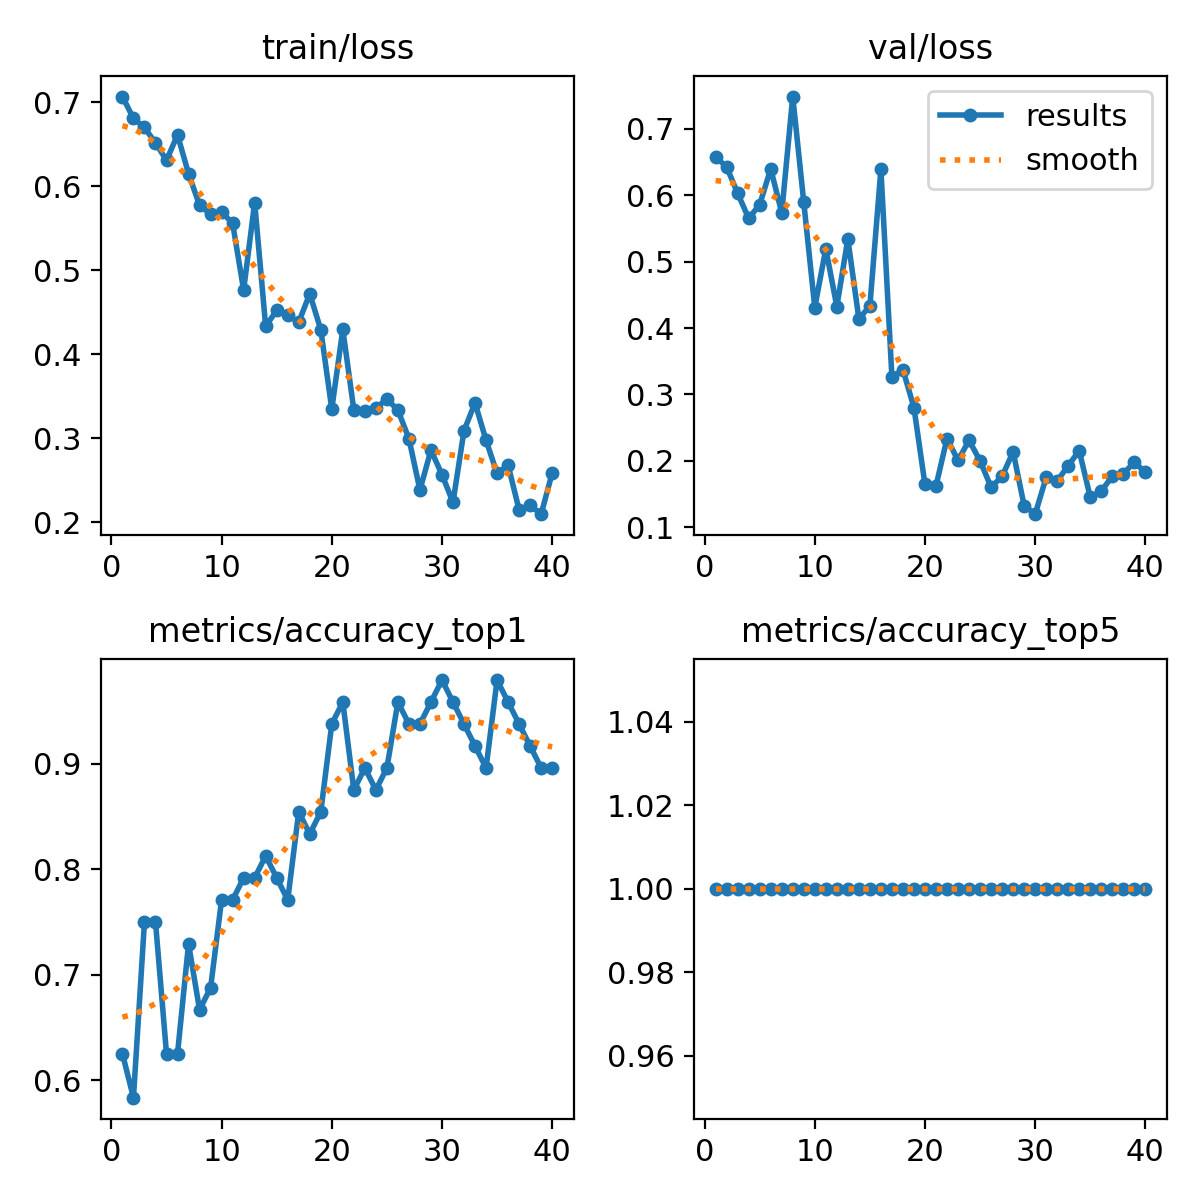

Values plotted in this chart, from the file beside it:
epoch, time, train/loss, metrics/accuracy_top1, metrics/accuracy_top5, val/loss, lr/pg0, lr/pg1, lr/pg2
1, 16.94, 0.7065, 0.625, 1, 0.6575, 0.0005462, 0.0005462, 0.0005462
2, 33.53, 0.6804, 0.5833, 1, 0.6426, 0.001075, 0.001075, 0.001075
3, 50.19, 0.6697, 0.75, 1, 0.603, 0.001576, 0.001576, 0.001576
4, 66.79, 0.6512, 0.75, 1, 0.5652, 0.001543, 0.001543, 0.001543
5, 84.32, 0.6308, 0.625, 1, 0.5858, 0.001502, 0.001502, 0.001502
6, 101.8, 0.6608, 0.625, 1, 0.6398, 0.001461, 0.001461, 0.001461
7, 119.5, 0.6148, 0.7292, 1, 0.5736, 0.001419, 0.001419, 0.001419
8, 137, 0.5771, 0.6667, 1, 0.7486, 0.001378, 0.001378, 0.001378
9, 154.7, 0.5667, 0.6875, 1, 0.5893, 0.001337, 0.001337, 0.001337
10, 172.3, 0.5692, 0.7708, 1, 0.4309, 0.001296, 0.001296, 0.001296
11, 189.9, 0.5558, 0.7708, 1, 0.5196, 0.001254, 0.001254, 0.001254
12, 207.6, 0.4764, 0.7917, 1, 0.4323, 0.001213, 0.001213, 0.001213
13, 225.1, 0.5804, 0.7917, 1, 0.534, 0.001172, 0.001172, 0.001172
14, 244, 0.433, 0.8125, 1, 0.4139, 0.001131, 0.001131, 0.001131
15, 265.2, 0.4522, 0.7917, 1, 0.4332, 0.001089, 0.001089, 0.001089
16, 288.3, 0.4462, 0.7708, 1, 0.6391, 0.001048, 0.001048, 0.001048
17, 310.6, 0.4381, 0.8542, 1, 0.3259, 0.001007, 0.001007, 0.001007
18, 332.8, 0.4719, 0.8333, 1, 0.3374, 0.0009656, 0.0009656, 0.0009656
19, 353.7, 0.4292, 0.8542, 1, 0.2801, 0.0009244, 0.0009244, 0.0009244
20, 373.7, 0.3348, 0.9375, 1, 0.1644, 0.0008831, 0.0008831, 0.0008831
21, 393.7, 0.4294, 0.9583, 1, 0.1623, 0.0008418, 0.0008418, 0.0008418
22, 413.9, 0.3338, 0.875, 1, 0.2336, 0.0008006, 0.0008006, 0.0008006
23, 433.7, 0.3325, 0.8958, 1, 0.2007, 0.0007593, 0.0007593, 0.0007593
24, 453.1, 0.336, 0.875, 1, 0.2309, 0.0007181, 0.0007181, 0.0007181
25, 472.6, 0.3466, 0.8958, 1, 0.2, 0.0006768, 0.0006768, 0.0006768
26, 492, 0.3335, 0.9583, 1, 0.1603, 0.0006355, 0.0006355, 0.0006355
27, 511.5, 0.2996, 0.9375, 1, 0.1765, 0.0005943, 0.0005943, 0.0005943
28, 530.9, 0.2384, 0.9375, 1, 0.2137, 0.000553, 0.000553, 0.000553
29, 550.5, 0.2859, 0.9583, 1, 0.1324, 0.0005118, 0.0005118, 0.0005118
30, 570.2, 0.2567, 0.9792, 1, 0.1197, 0.0004705, 0.0004705, 0.0004705
31, 590, 0.2238, 0.9583, 1, 0.1751, 0.0004293, 0.0004293, 0.0004293
32, 610, 0.3091, 0.9375, 1, 0.1697, 0.000388, 0.000388, 0.000388
33, 629.6, 0.3421, 0.9167, 1, 0.1928, 0.0003467, 0.0003467, 0.0003467
34, 649.4, 0.2976, 0.8958, 1, 0.2153, 0.0003055, 0.0003055, 0.0003055
35, 669.7, 0.2581, 0.9792, 1, 0.1452, 0.0002642, 0.0002642, 0.0002642
36, 689.9, 0.2681, 0.9583, 1, 0.1542, 0.000223, 0.000223, 0.000223
37, 710.2, 0.2148, 0.9375, 1, 0.1769, 0.0001817, 0.0001817, 0.0001817
38, 730, 0.2202, 0.9167, 1, 0.1804, 0.0001404, 0.0001404, 0.0001404
39, 749.9, 0.2097, 0.8958, 1, 0.198, 9.91865e-05, 9.91865e-05, 9.91865e-05
40, 770.1, 0.2586, 0.8958, 1, 0.1826, 5.79283e-05, 5.79283e-05, 5.79283e-05
